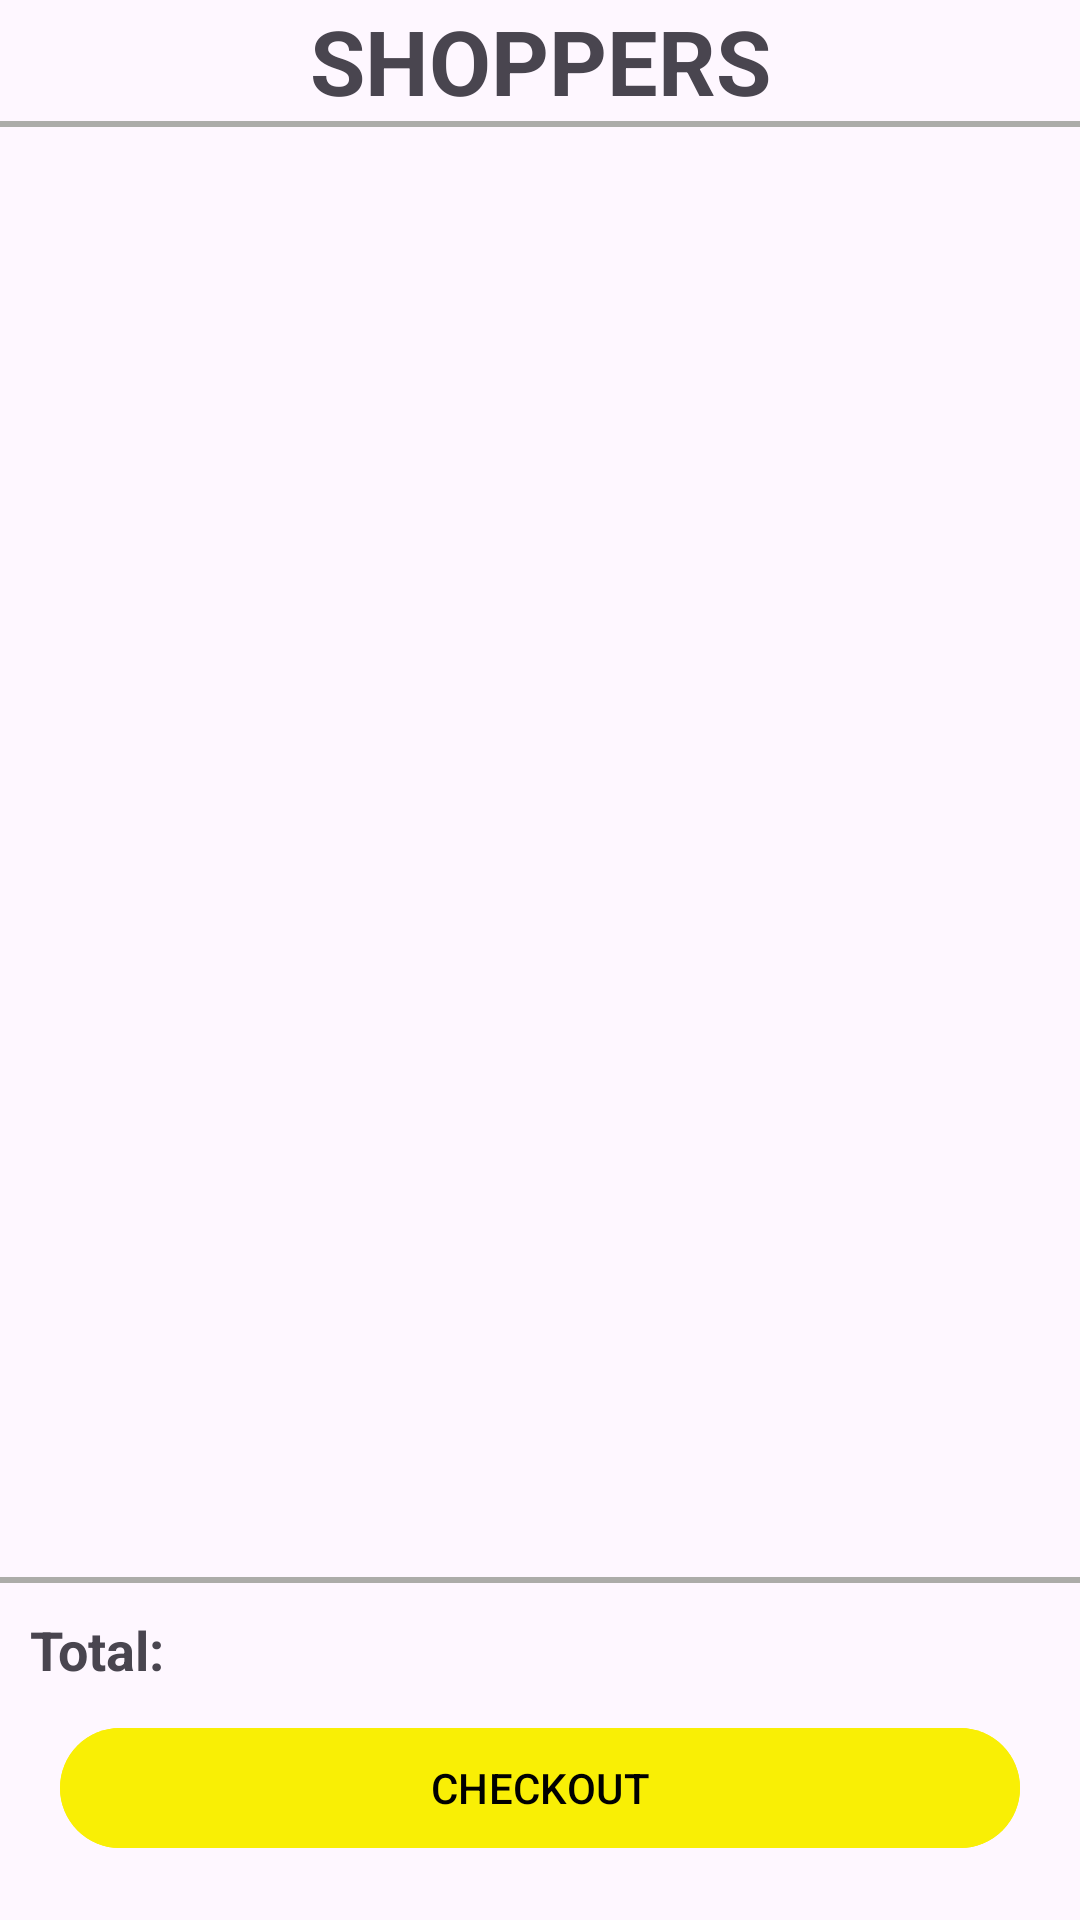

Produce the Android XML layout that renders to this screen, including the resource entries it uses.
<!-- AndroidManifest.xml: application theme Theme.Shoppers -->
<!-- res/layout/fragment_card.xml -->
<?xml version="1.0" encoding="utf-8"?>
<androidx.constraintlayout.widget.ConstraintLayout xmlns:android="http://schemas.android.com/apk/res/android"
    xmlns:tools="http://schemas.android.com/tools"
    android:layout_width="match_parent"
    android:layout_height="match_parent"
    xmlns:app="http://schemas.android.com/apk/res-auto"
    tools:context=".ui.card.CardFragment">
    <TextView
        android:id="@+id/shoppers"
        android:layout_width="wrap_content"
        android:layout_height="wrap_content"
        android:text="SHOPPERS"
        android:textSize="30sp"
        android:textStyle="bold"
        app:layout_constraintEnd_toEndOf="parent"
        app:layout_constraintStart_toStartOf="parent"
        app:layout_constraintTop_toTopOf="parent" />
    <androidx.recyclerview.widget.RecyclerView
        android:id="@+id/rvProducts"
        android:layout_width="0dp"
        android:layout_height="0dp"
        tools:listitem="@layout/item_card_products"
        app:layoutManager="androidx.recyclerview.widget.LinearLayoutManager"
        app:layout_constraintBottom_toTopOf="@id/view2"
        app:layout_constraintEnd_toEndOf="parent"
        app:layout_constraintStart_toStartOf="parent"
        app:layout_constraintTop_toBottomOf="@id/view" />


    <View
        android:layout_width="wrap_content"
        android:layout_height="2dp"
        android:background="@color/grey"
        android:id="@+id/view"
        app:layout_constraintEnd_toEndOf="parent"
        app:layout_constraintStart_toStartOf="parent"
        app:layout_constraintTop_toBottomOf="@id/shoppers" />
    <TextView
        android:id="@+id/Total"
        android:layout_width="wrap_content"
        android:layout_height="wrap_content"
        android:text="Total:"
        android:layout_marginStart="10dp"
        android:textSize="18sp"
        android:textStyle="bold"
        android:layout_marginBottom="10dp"
        app:layout_constraintStart_toStartOf="parent"
        app:layout_constraintBottom_toTopOf="@id/btnCheckout" />
    <TextView
        android:id="@+id/TotalPrice"
        android:layout_width="wrap_content"
        android:layout_height="wrap_content"
        tools:text="$"
        android:layout_marginEnd="10dp"
        android:textSize="20sp"
        android:textStyle="bold"
        android:layout_marginBottom="20dp"
        app:layout_constraintEnd_toEndOf="parent"
        app:layout_constraintBottom_toTopOf="@id/btnCheckout" />
    <View
        android:layout_width="wrap_content"
        android:layout_height="2dp"
        android:background="@color/grey"
        android:layout_marginHorizontal="10dp"
        android:layout_margin="10dp"
        android:id="@+id/view2"
        app:layout_constraintEnd_toEndOf="parent"
        app:layout_constraintStart_toStartOf="parent"
        app:layout_constraintBottom_toTopOf="@id/Total" />

    <com.google.android.material.button.MaterialButton
        android:id="@+id/btnCheckout"
        android:layout_width="0dp"
        android:layout_height="wrap_content"
        android:layout_marginHorizontal="20dp"
        android:layout_marginTop="5dp"
        android:layout_marginBottom="20dp"
        android:backgroundTint="@color/yellow"
        android:text="CHECKOUT"
        android:textColor="@color/black"
        app:layout_constraintBottom_toBottomOf="parent"
        app:layout_constraintEnd_toEndOf="parent"
        app:layout_constraintStart_toStartOf="parent"
        app:layout_constraintVertical_bias="0.3" />

</androidx.constraintlayout.widget.ConstraintLayout>
<!-- res/layout/item_card_products.xml (included above) -->
<?xml version="1.0" encoding="utf-8"?>
<androidx.cardview.widget.CardView
    xmlns:android="http://schemas.android.com/apk/res/android"
    android:layout_width="match_parent"
    android:layout_height="wrap_content"
    android:layout_margin="20dp"
    app:cardCornerRadius="20dp"
    android:elevation="5dp"
    xmlns:app="http://schemas.android.com/apk/res-auto"
    xmlns:tools="http://schemas.android.com/tools">
    <androidx.constraintlayout.widget.ConstraintLayout
        android:layout_width="match_parent"
        android:layout_height="match_parent">
        <ImageView
            android:layout_width="150dp"
            android:layout_height="160dp"
            android:id="@+id/imgProduct"
            android:src="@drawable/ic_launcher_background"
            app:layout_constraintStart_toStartOf="parent"
            app:layout_constraintTop_toTopOf="parent"
            app:layout_constraintBottom_toBottomOf="parent"
            />
        <TextView
            android:layout_width="wrap_content"
            android:layout_height="wrap_content"
            android:id="@+id/nameProduct"
            android:textStyle="bold"
            android:layout_margin="20dp"
            app:layout_constraintStart_toEndOf="@id/imgProduct"
            app:layout_constraintTop_toTopOf="@id/imgProduct"
            tools:text="Product"
            android:textSize="18sp"
            />

        <TextView
            android:layout_width="wrap_content"
            android:layout_height="wrap_content"
            android:id="@+id/txtQty"
            android:layout_margin="20dp"
            app:layout_constraintStart_toEndOf="@id/imgProduct"
            app:layout_constraintTop_toBottomOf="@id/nameProduct"
            android:text="Qty:"
            android:textSize="18sp"
            />
        <TextView
            android:layout_width="wrap_content"
            android:layout_height="wrap_content"
            android:id="@+id/txtQtyCount"
            android:layout_margin="20dp"
            app:layout_constraintStart_toEndOf="@id/txtQty"
            app:layout_constraintTop_toBottomOf="@id/nameProduct"
            tools:text="0"
            android:textSize="18sp"
            />
        <TextView
            android:layout_width="wrap_content"
            android:layout_height="wrap_content"
            android:id="@+id/txtPrice"
            android:layout_margin="20dp"
            android:textStyle="bold"
            app:layout_constraintStart_toEndOf="@id/imgProduct"
            app:layout_constraintTop_toBottomOf="@id/txtQty"
            android:text="Price:"
            android:textSize="18sp"
            />
        <TextView
            android:layout_width="wrap_content"
            android:layout_height="wrap_content"
            android:id="@+id/txtPrice2"
            android:layout_margin="20dp"
            android:textStyle="bold"
            app:layout_constraintStart_toEndOf="@id/txtPrice"
            app:layout_constraintTop_toBottomOf="@id/txtQty"
            android:text="$"
            android:textSize="18sp"
            />
        <TextView
            android:layout_width="wrap_content"
            android:layout_height="wrap_content"
            android:id="@+id/txtTotal"
            android:layout_margin="20dp"
            android:textStyle="bold"
            app:layout_constraintBottom_toBottomOf="parent"
            app:layout_constraintEnd_toEndOf="parent"
            app:layout_constraintTop_toBottomOf="@id/txtPrice2"
            android:text="total"
            android:textSize="18sp"
            />
    </androidx.constraintlayout.widget.ConstraintLayout>

</androidx.cardview.widget.CardView>
<!-- resources referenced by this layout -->
<resources>
  <color name="black">#FF000000</color>
  <color name="grey">#ACACA9</color>
  <color name="yellow">#F9EF05</color>
  <style name="Theme.Shoppers" parent="Base.Theme.Shoppers" />
  <style name="Base.Theme.Shoppers" parent="Theme.Material3.DayNight.NoActionBar">
          
          
      </style>
</resources>
